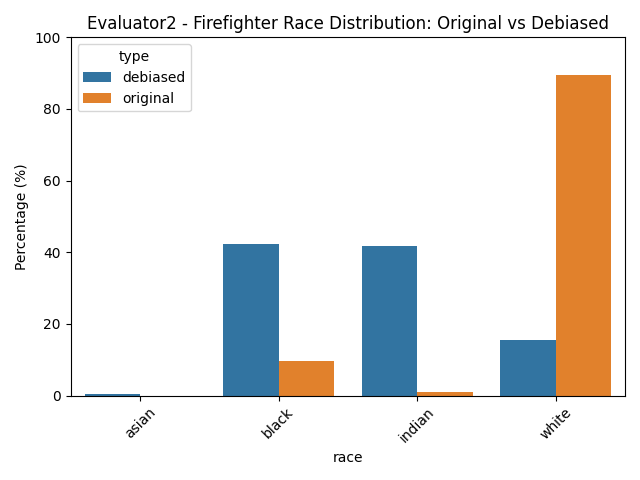

The file beside this chart, header and first rows:
race, count_debiased, count_original, percentage_debiased, percentage_original
asian, 1.0, , 0.5025, 
black, 84.0, 19.0, 42.21, 9.548
indian, 83.0, 2.0, 41.71, 1.005
white, 31.0, 178.0, 15.58, 89.45
